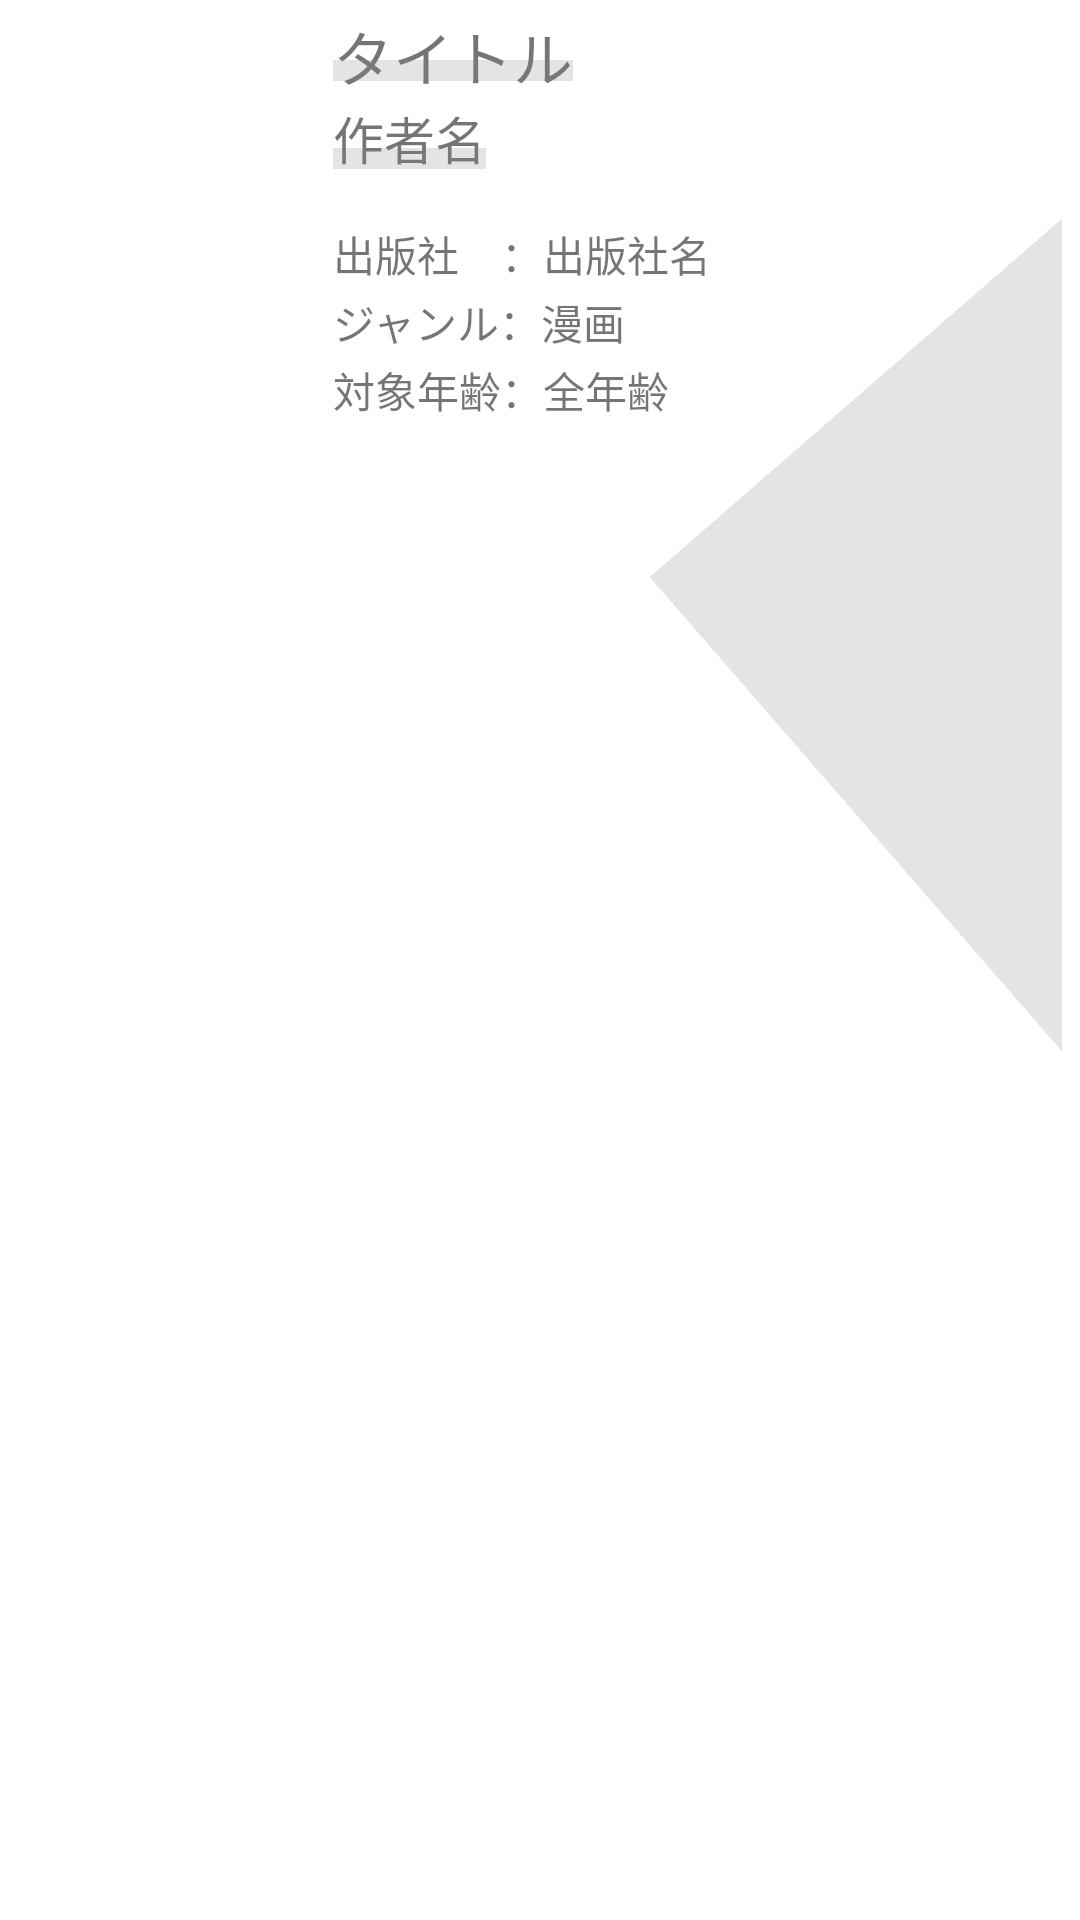

The Android layout XML behind this screen, and the referenced resources:
<!-- AndroidManifest.xml: application theme AppTheme -->
<!-- res/layout/recyclerview_item.xml -->
<?xml version="1.0" encoding="utf-8"?>
<androidx.constraintlayout.widget.ConstraintLayout xmlns:android="http://schemas.android.com/apk/res/android"
    xmlns:app="http://schemas.android.com/apk/res-auto"
    xmlns:tools="http://schemas.android.com/tools"
    android:background="@drawable/color_from_press_state"
    android:layout_width="match_parent"
    android:layout_height="160dp"
    android:layout_margin="3dp"
    android:id="@+id/list">

    <androidx.constraintlayout.widget.ConstraintLayout
        android:id="@+id/sampleImg"
        android:layout_width="103dp"
        android:layout_height="160dp"
        app:layout_constraintBottom_toBottomOf="parent"
        app:layout_constraintStart_toStartOf="parent"
        app:layout_constraintTop_toTopOf="parent"
        tools:ignore="MissingConstraints">

        <ImageView
            android:id="@+id/sampleImg_x"
            android:layout_width="103dp"
            android:layout_height="160dp"
            android:layout_marginStart="8dp"
            android:adjustViewBounds="false"
            android:scaleType="centerCrop"
            app:layout_constraintBottom_toBottomOf="parent"
            app:layout_constraintEnd_toEndOf="parent"
            app:layout_constraintStart_toStartOf="parent"
            app:layout_constraintTop_toTopOf="parent"
            app:layout_constraintVertical_bias="0.555"
            app:srcCompat="@mipmap/ic_launcher_round"
            tools:ignore="MissingConstraints" />
    </androidx.constraintlayout.widget.ConstraintLayout>

    <TextView
        android:id="@+id/sampleTxt"
        android:layout_width="wrap_content"
        android:layout_height="wrap_content"
        android:layout_gravity="center"
        android:layout_marginStart="8dp"
        android:layout_marginTop="4dp"
        android:layout_weight="1"
        android:gravity="left"
        android:maxLines="1"
        android:text="タイトル"
        android:textSize="20sp"
        app:layout_constraintStart_toEndOf="@+id/sampleImg"
        app:layout_constraintTop_toTopOf="parent" />

    <View
        android:id="@+id/view1"
        android:layout_width="0dp"
        android:layout_height="7dp"
        android:layout_marginTop="16dp"
        android:background="#37808080"
        app:layout_constraintEnd_toEndOf="@+id/sampleTxt"
        app:layout_constraintStart_toStartOf="@+id/sampleTxt"
        app:layout_constraintTop_toTopOf="@+id/sampleTxt" />

    <TextView
        android:id="@+id/sampleTxt2"
        android:layout_width="wrap_content"
        android:layout_height="wrap_content"
        android:layout_marginStart="8dp"
        android:maxLines="1"
        android:text="作者名"
        android:textSize="17sp"
        app:layout_constraintStart_toEndOf="@+id/sampleImg"
        app:layout_constraintTop_toBottomOf="@+id/sampleTxt" />

    <View
        android:id="@+id/view2"
        android:layout_width="0dp"
        android:layout_height="7dp"
        android:layout_marginTop="16dp"
        android:background="#37808080"
        app:layout_constraintEnd_toEndOf="@+id/sampleTxt2"
        app:layout_constraintStart_toStartOf="@+id/sampleTxt2"
        app:layout_constraintTop_toTopOf="@+id/sampleTxt2" />

    <TextView
        android:id="@+id/sampleTxt3"
        android:layout_width="280dp"
        android:layout_height="wrap_content"
        android:layout_marginStart="8dp"
        android:layout_marginTop="16dp"
        android:maxLines="1"
        android:text="出版社　：出版社名"
        android:textSize="14sp"
        app:layout_constraintStart_toEndOf="@+id/sampleImg"
        app:layout_constraintTop_toBottomOf="@+id/sampleTxt2" />

    <TextView
        android:id="@+id/sampleTxt4"
        android:layout_width="280dp"
        android:layout_height="wrap_content"
        android:layout_marginStart="8dp"
        android:layout_marginTop="2dp"
        android:maxLines="1"
        android:text="ジャンル：漫画"
        android:textSize="14sp"
        app:layout_constraintStart_toEndOf="@+id/sampleImg"
        app:layout_constraintTop_toBottomOf="@+id/sampleTxt3" />

    <TextView
        android:id="@+id/sampleTxt5"
        android:layout_width="280dp"
        android:layout_height="wrap_content"
        android:layout_marginStart="8dp"
        android:layout_marginTop="2dp"
        android:maxLines="1"
        android:text="対象年齢：全年齢"
        android:textSize="14sp"
        app:layout_constraintStart_toEndOf="@+id/sampleImg"
        app:layout_constraintTop_toBottomOf="@+id/sampleTxt4" />

    <View
        android:id="@+id/sankaku"
        android:layout_width="258dp"
        android:layout_height="226dp"
        android:layout_marginStart="156dp"
        android:layout_marginTop="80dp"
        android:background="#37808080"
        android:rotation="-41"
        android:rotationX="0"
        android:rotationY="0"
        app:layout_constraintStart_toEndOf="@+id/sampleImg"
        app:layout_constraintTop_toTopOf="parent" />

    <androidx.constraintlayout.widget.ConstraintLayout
        android:id="@+id/waku"
        android:layout_width="match_parent"
        android:layout_height="match_parent"
        android:background="@drawable/list_image_view"
        app:layout_constraintBottom_toBottomOf="parent"
        app:layout_constraintStart_toStartOf="parent"
        app:layout_constraintTop_toTopOf="parent"
        tools:ignore="MissingConstraints">
    </androidx.constraintlayout.widget.ConstraintLayout>

</androidx.constraintlayout.widget.ConstraintLayout>
<!-- resources referenced by this layout -->
<resources>
  <!-- drawable color_from_press_state (drawable) -->
  <?xml version="1.0" encoding="utf-8"?>
  <selector xmlns:android="http://schemas.android.com/apk/res/android">
  
      <item android:state_pressed="true"><color android:color="#EEEEEE" /></item>
      <item android:state_pressed="false"><color android:color="#FFFFFF" /></item>
  </selector>
  <!-- drawable list_image_view (drawable) -->
  <?xml version="1.0" encoding="utf-8"?>
  <shape xmlns:android="http://schemas.android.com/apk/res/android">
      <stroke android:width="6dp"
          android:color="#FFFFFF"/>
  </shape>
  <style name="AppTheme" parent="Theme.AppCompat.Light.DarkActionBar">
          
          <item name="colorPrimary">@color/colorPrimary</item>
          <item name="colorPrimaryDark">@color/colorPrimaryDark</item>
          <item name="colorAccent">@color/colorAccent</item>
      </style>
  <color name="colorPrimary">#DCAD61</color>
  <color name="colorPrimaryDark">#554223</color>
  <color name="colorAccent">#F9A825</color>
</resources>
